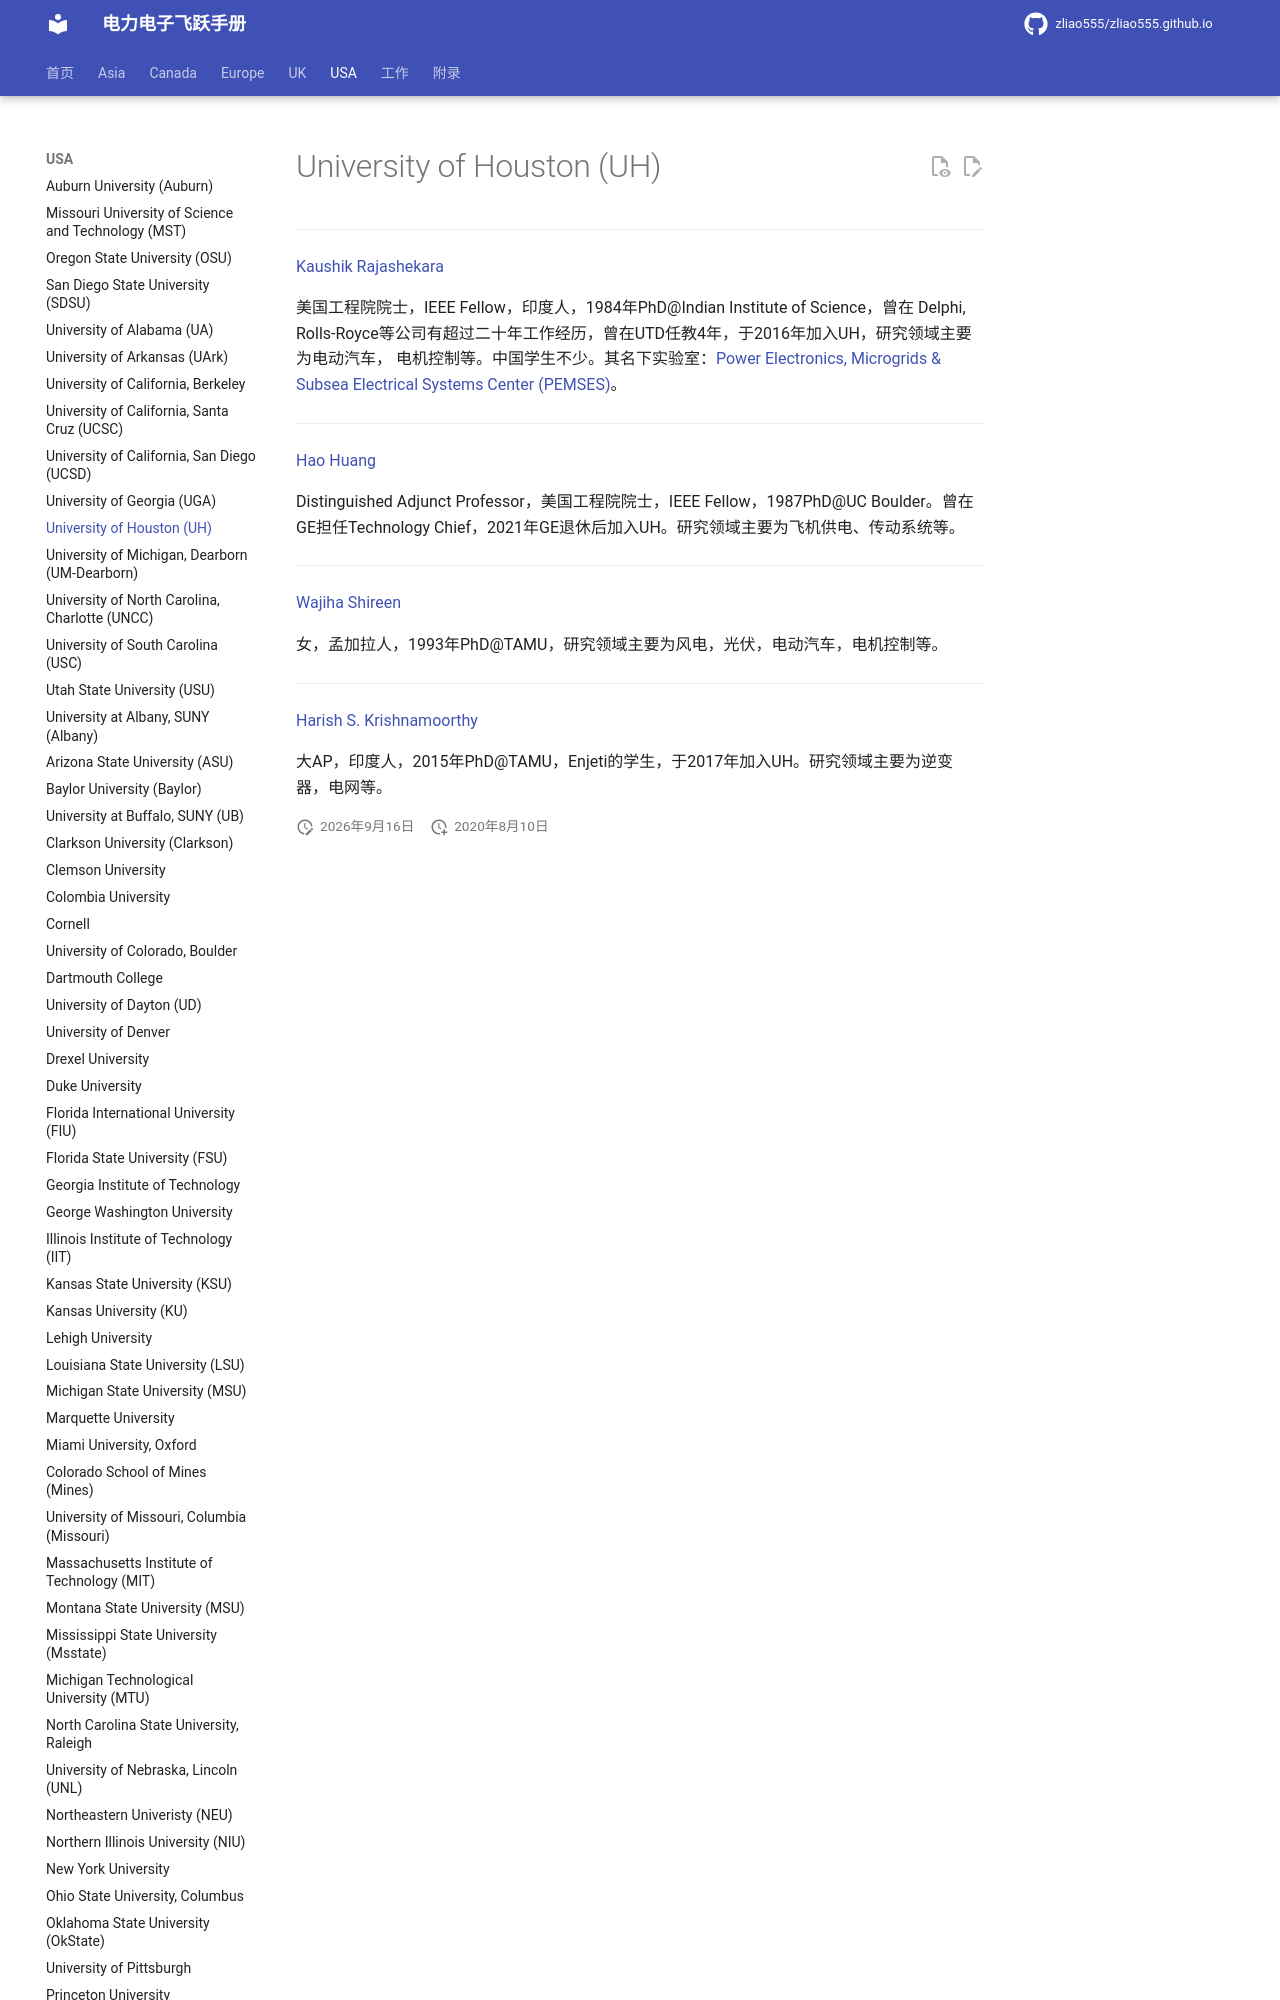

repository: zliao555/zliao555.github.io · page: USA/UH/index.html · generator: mkdocs

---
layout: page
title: University of Houston (UH)
permalink: /flying-brochure/UH
---
# University of Houston (UH)

---

[Kaushik Rajashekara](http://www.ee.uh.edu/faculty/rajashekara)

美国工程院院士，IEEE Fellow，印度人，1984年PhD@Indian Institute of Science，曾在 Delphi, Rolls-Royce等公司有超过二十年工作经历，曾在UTD任教4年，于2016年加入UH，研究领域主要为电动汽车，
电机控制等。中国学生不少。其名下实验室：[Power Electronics, Microgrids & Subsea Electrical Systems Center (PEMSES)](https://pemses.ece.uh.edu/)。

---

[Hao Huang](https://www.ee.uh.edu/faculty/huang-hao)
